Dataset: patch_dataset (GitHub, Prathu241/open_agri). Classes: early blight, healthy, late blight, leaf mold, septoria leaf spot.

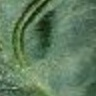
Label: septoria leaf spot

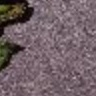
Label: early blight

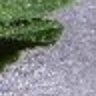
Label: leaf mold

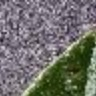
Label: healthy

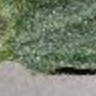
Label: early blight

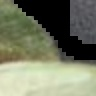
Label: late blight
